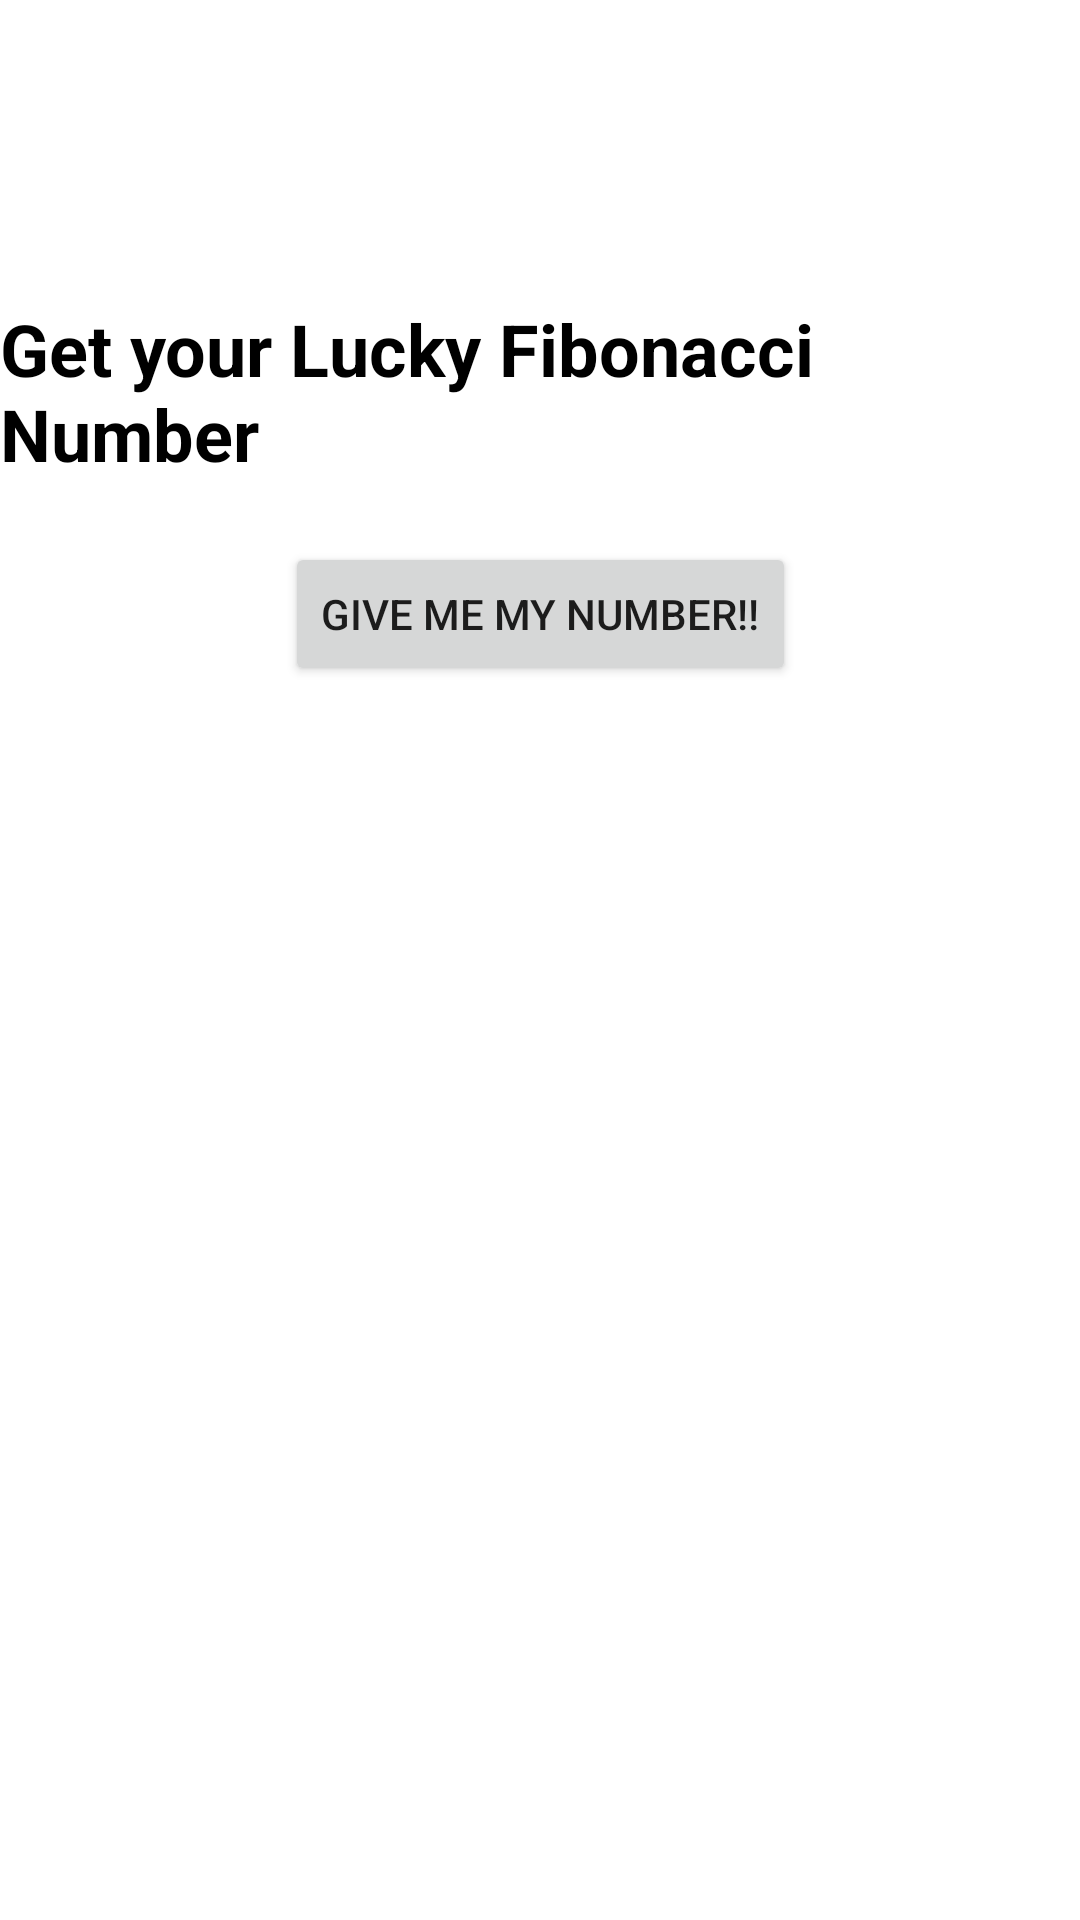

Produce the Android XML layout that renders to this screen, including the resource entries it uses.
<!-- AndroidManifest.xml: application theme Theme.SyncFibonacciTest -->
<!-- res/layout/activity_main.xml -->
<?xml version="1.0" encoding="utf-8"?>
<androidx.constraintlayout.widget.ConstraintLayout xmlns:android="http://schemas.android.com/apk/res/android"
    xmlns:app="http://schemas.android.com/apk/res-auto"
    xmlns:tools="http://schemas.android.com/tools"
    android:layout_width="match_parent"
    android:layout_height="match_parent"
    tools:context=".presentation.ui.view.MainActivity">

    <TextView
        android:id="@+id/txvTitle"
        android:layout_width="wrap_content"
        android:layout_height="wrap_content"
        android:text="@string/get_you_lucky_fibonacci_number"
        app:layout_constraintEnd_toEndOf="parent"
        app:layout_constraintStart_toStartOf="parent"
        app:layout_constraintTop_toTopOf="parent"
        android:textSize="24sp"
        android:textStyle="bold"
        android:textColor="@color/black"
        android:layout_marginTop="100dp"
        />

    <androidx.appcompat.widget.AppCompatButton
        android:id="@+id/btnFib"
        android:layout_width="wrap_content"
        android:layout_height="wrap_content"
        app:layout_constraintStart_toStartOf="parent"
        app:layout_constraintTop_toBottomOf="@+id/txvTitle"
        app:layout_constraintEnd_toEndOf="parent"
        android:text="Give me my number!!"
        android:layout_marginTop="20dp"
        />

    <TextView
        android:id="@+id/txvFibNumber"
        android:layout_width="wrap_content"
        android:layout_height="wrap_content"
        app:layout_constraintStart_toStartOf="parent"
        app:layout_constraintEnd_toEndOf="parent"
        app:layout_constraintTop_toBottomOf="@+id/btnFib"
        android:layout_marginTop="30dp"
        tools:text="21"
        android:textStyle="bold"
        android:textSize="60sp"
        />

    <LinearLayout
        android:id="@+id/lytData"
        android:layout_width="match_parent"
        android:layout_height="wrap_content"
        app:layout_constraintStart_toStartOf="parent"
        app:layout_constraintEnd_toEndOf="parent"
        app:layout_constraintTop_toBottomOf="@+id/txvFibNumber"
        android:orientation="horizontal"
        android:visibility="invisible"
        android:layout_marginTop="20dp"
        >
        <TextView
            android:layout_width="0dp"
            android:layout_height="50dp"
            android:textSize="20sp"
            android:gravity="center"
            android:layout_weight="1"
            android:text="@string/number_title_table"/>

        <TextView
            android:layout_width="0dp"
            android:layout_height="wrap_content"
            android:textSize="20sp"
            android:gravity="center"
            android:layout_weight="1"
            android:text="@string/date_title_table"/>


    </LinearLayout>


    <androidx.recyclerview.widget.RecyclerView
        android:id="@+id/rvLogs"
        android:layout_width="match_parent"
        android:layout_height="0dp"
        app:layout_constraintEnd_toEndOf="parent"
        app:layout_constraintStart_toStartOf="parent"
        app:layout_constraintTop_toBottomOf="@+id/lytData"
        app:layout_constraintBottom_toBottomOf="parent"
        />



</androidx.constraintlayout.widget.ConstraintLayout>
<!-- resources referenced by this layout -->
<resources>
  <string name="date_title_table">Date</string>
  <string name="get_you_lucky_fibonacci_number">Get your Lucky Fibonacci Number</string>
  <string name="number_title_table">Number</string>
  <style name="Theme.SyncFibonacciTest" parent="Theme.MaterialComponents.DayNight.DarkActionBar">
          
          <item name="colorPrimary">@color/purple_500</item>
          <item name="colorPrimaryVariant">@color/purple_700</item>
          <item name="colorOnPrimary">@color/white</item>
          
          <item name="colorSecondary">@color/teal_200</item>
          <item name="colorSecondaryVariant">@color/teal_700</item>
          <item name="colorOnSecondary">@color/black</item>
          
          <item name="android:statusBarColor">?attr/colorPrimaryVariant</item>
          
      </style>
  <!-- not gathered from this repository: default colours our renderer supplied (Android Studio template values) -->
  <color name="purple_500">#FF6200EE</color>
  <color name="purple_700">#FF3700B3</color>
  <color name="teal_200">#FF03DAC5</color>
  <color name="teal_700">#FF018786</color>
  <color name="black">#FF000000</color>
  <color name="white">#FFFFFFFF</color>
</resources>
